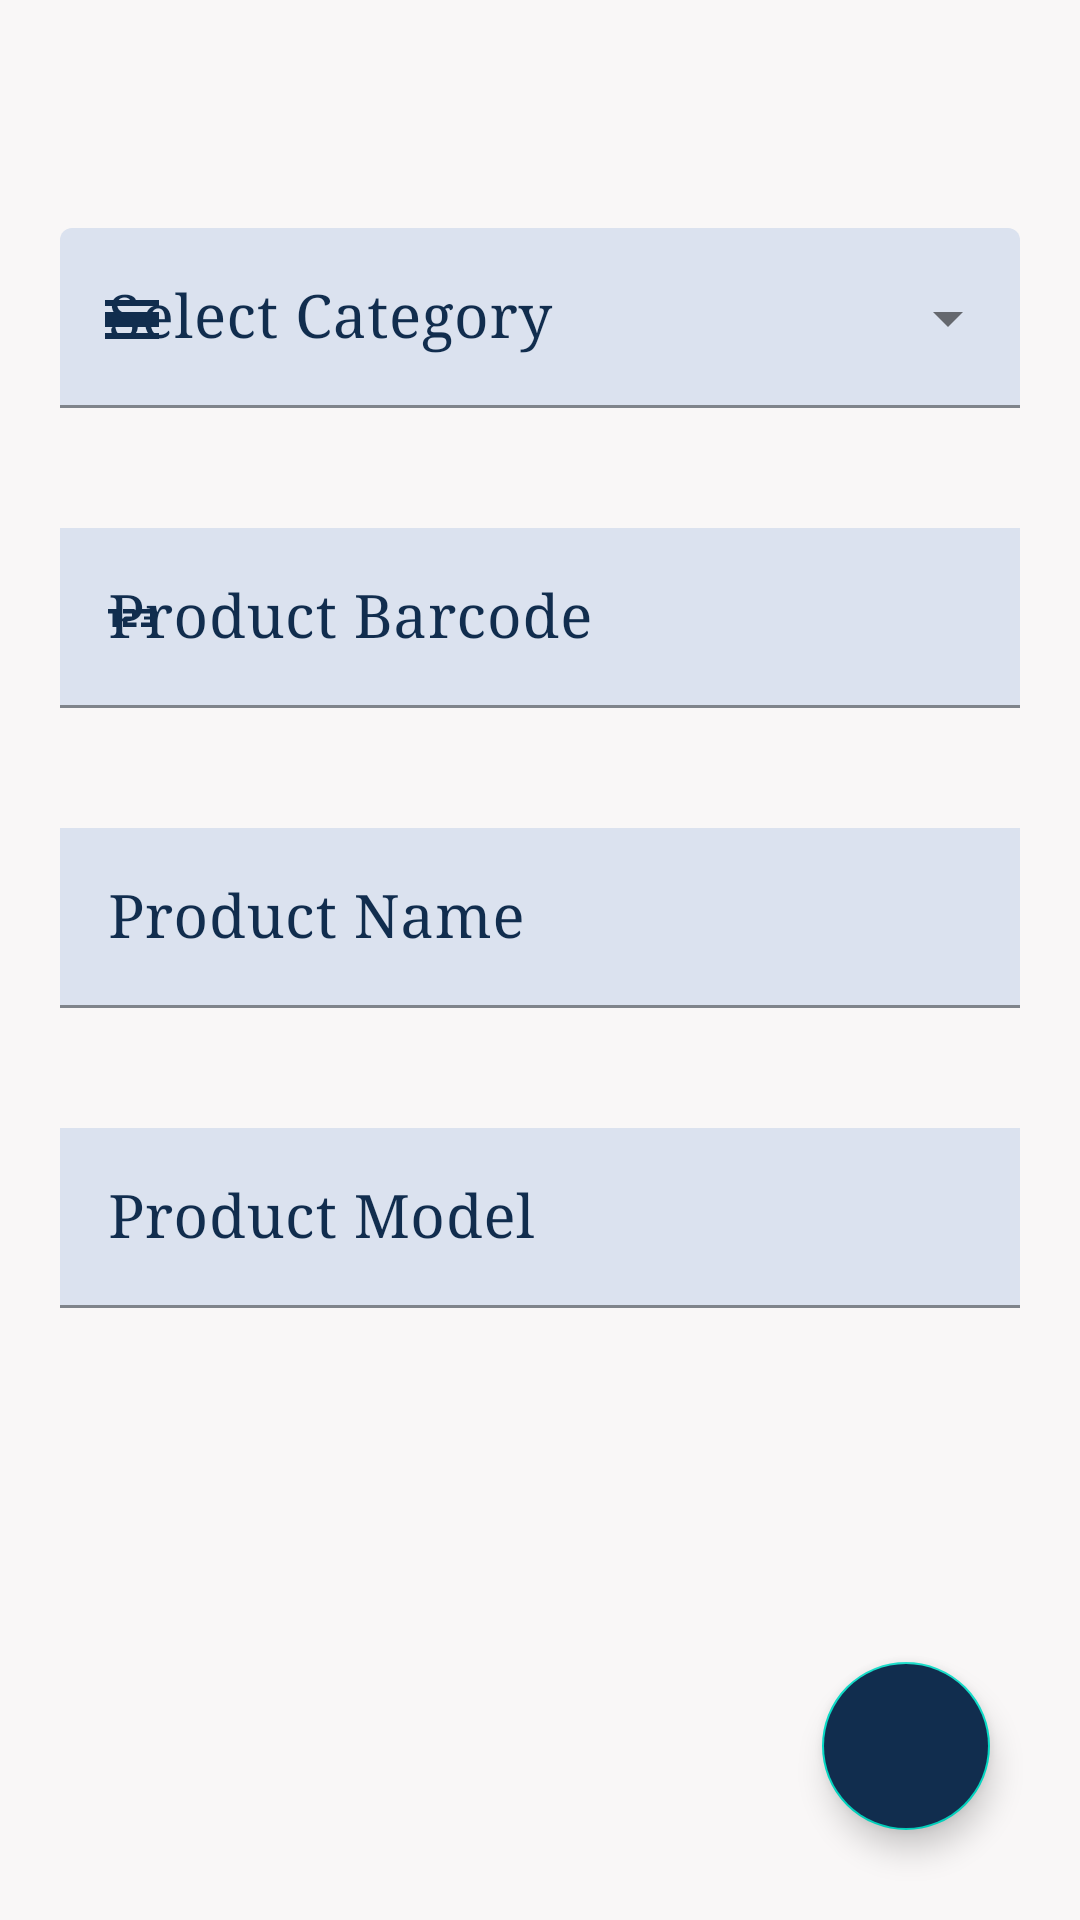

Write the Android layout XML for this screen, with the resource values it uses.
<!-- AndroidManifest.xml: application theme Theme.WarehouseManagementSystem -->
<!-- res/layout/activity_add_product.xml -->
<?xml version="1.0" encoding="utf-8"?>
<layout xmlns:android="http://schemas.android.com/apk/res/android"
    xmlns:app="http://schemas.android.com/apk/res-auto"
    xmlns:tools="http://schemas.android.com/tools">

    <LinearLayout
        android:layout_width="match_parent"
        android:layout_height="match_parent"
        android:background="@color/winterhue1"
        android:orientation="vertical"
        tools:context=".view.product.AddProductActivity">

        <LinearLayout
            android:layout_width="match_parent"
            android:layout_height="0dp"
            android:layout_weight="0.8"
            android:gravity="center"
            android:orientation="vertical">

            <com.google.android.material.textfield.TextInputLayout
                style="@style/Widget.MaterialComponents.TextInputLayout.FilledBox.ExposedDropdownMenu"
                android:layout_width="match_parent"
                android:layout_height="wrap_content"
                android:layout_margin="20dp"
                android:hint="@string/select_category"
                android:textColorHint="@color/winterhue4"
                app:startIconDrawable="@drawable/ic_baseline_category"
                app:startIconTint="@color/winterhue4">

                <AutoCompleteTextView
                    android:id="@+id/autoCompleteTextCategory"
                    android:layout_width="match_parent"
                    android:layout_height="wrap_content"
                    android:backgroundTint="@color/winterhue2"
                    android:fontFamily="serif"
                    android:inputType="none"
                    android:textColor="@color/black"
                    android:textSize="20sp" />
            </com.google.android.material.textfield.TextInputLayout>

            <com.google.android.material.textfield.TextInputLayout
                android:layout_width="match_parent"
                android:layout_height="wrap_content"
                android:layout_margin="20dp"
                android:hint="@string/product_barcode"
                android:textColorHint="@color/winterhue4"
                app:endIconMode="clear_text"
                app:endIconTint="@color/winterhue4"
                app:startIconDrawable="@drawable/ic_baseline_barcode"
                app:startIconTint="@color/winterhue4">

                <com.google.android.material.textfield.TextInputEditText
                    android:id="@+id/editTextProductBarcodeNumber"
                    android:layout_width="match_parent"
                    android:layout_height="wrap_content"
                    android:background="@color/winterhue2"
                    android:fontFamily="serif"
                    android:inputType="number"
                    android:maxLength="18"
                    android:textColor="@color/black"
                    android:textSize="20sp" />
            </com.google.android.material.textfield.TextInputLayout>

            <com.google.android.material.textfield.TextInputLayout
                android:layout_width="match_parent"
                android:layout_height="wrap_content"
                android:layout_margin="20dp"
                android:hint="@string/product_name"
                android:textColorHint="@color/winterhue4"
                app:endIconMode="clear_text"
                app:endIconTint="@color/winterhue4"
                app:startIconDrawable="@drawable/ic_baseline_turned_in_24"
                app:startIconTint="@color/winterhue4">

                <com.google.android.material.textfield.TextInputEditText
                    android:id="@+id/editTextProductName"
                    android:layout_width="match_parent"
                    android:layout_height="wrap_content"
                    android:background="@color/winterhue2"
                    android:fontFamily="serif"
                    android:textColor="@color/black"
                    android:textSize="20sp" />
            </com.google.android.material.textfield.TextInputLayout>

            <com.google.android.material.textfield.TextInputLayout
                android:layout_width="match_parent"
                android:layout_height="wrap_content"
                android:layout_margin="20dp"
                android:hint="@string/product_model"
                android:textColorHint="@color/winterhue4"
                app:endIconMode="clear_text"
                app:endIconTint="@color/winterhue4"
                app:startIconDrawable="@drawable/ic_baseline_title_24"
                app:startIconTint="@color/winterhue4">

                <com.google.android.material.textfield.TextInputEditText
                    android:id="@+id/editTextProductModel"
                    android:layout_width="match_parent"
                    android:layout_height="wrap_content"
                    android:background="@color/winterhue2"
                    android:fontFamily="serif"
                    android:textColor="@color/black"
                    android:textSize="20sp" />

            </com.google.android.material.textfield.TextInputLayout>


        </LinearLayout>


        <LinearLayout
            android:layout_width="wrap_content"
            android:layout_height="0dp"
            android:layout_gravity="end"
            android:layout_weight="0.2">

            <com.google.android.material.floatingactionbutton.FloatingActionButton
                android:id="@+id/floatingActionButton"
                android:layout_width="wrap_content"
                android:layout_height="wrap_content"
                android:layout_gravity="bottom"
                android:layout_margin="30dp"
                android:backgroundTint="@color/winterhue4"
                android:clickable="true"
                android:contentDescription="Ürün Ekle"
                android:tint="@color/white"
                android:tintMode="screen"
                app:srcCompat="@drawable/ic_baseline_add_24" />
        </LinearLayout>
    </LinearLayout>

</layout>
<!-- resources referenced by this layout -->
<resources>
  <color name="black">#FF000000</color>
  <color name="white">#FFFFFFFF</color>
  <color name="winterhue1">#F9F7F7</color>
  <color name="winterhue2">#DBE2EF</color>
  <color name="winterhue4">#112D4E</color>
  <!-- drawable ic_baseline_barcode (drawable) -->
  <vector android:height="24dp" android:tint="#40514E"
      android:viewportHeight="24" android:viewportWidth="24"
      android:width="24dp" xmlns:android="http://schemas.android.com/apk/res/android">
      <path android:fillColor="@android:color/white" android:pathData="M7,15H5.5v-4.5H4V9h3V15zM13.5,13.5h-3v-1h2c0.55,0 1,-0.45 1,-1V10c0,-0.55 -0.45,-1 -1,-1H9v1.5h3v1h-2c-0.55,0 -1,0.45 -1,1V15h4.5V13.5zM19.5,14v-4c0,-0.55 -0.45,-1 -1,-1H15v1.5h3v1h-2v1h2v1h-3V15h3.5C19.05,15 19.5,14.55 19.5,14z"/>
  </vector>
  <!-- drawable ic_baseline_category (drawable) -->
  <vector android:height="24dp" android:tint="#40514E"
      android:viewportHeight="24" android:viewportWidth="24"
      android:width="24dp" xmlns:android="http://schemas.android.com/apk/res/android">
      <path android:fillColor="@android:color/white" android:pathData="M3,17h18v2L3,19zM3,10h18v5L3,15zM3,6h18v2L3,8z"/>
  </vector>
  <string name="product_barcode">Product Barcode</string>
  <string name="product_model">Product Model</string>
  <string name="product_name">Product Name</string>
  <string name="select_category">Select Category</string>
  <style name="AlertDialogTheme" parent="ThemeOverlay.MaterialComponents.MaterialAlertDialog">
          <item name="colorSurface">@color/winterhue4</item>
          <item name="materialAlertDialogTitleTextStyle">@style/TitleTextStyle</item>
          <item name="materialAlertDialogBodyTextStyle">@style/BodyTextStyle</item>
          <item name="buttonBarPositiveButtonStyle">@style/PositiveButtonStyle</item>
          <item name="buttonBarNegativeButtonStyle">@style/NegativeButtonStyle</item>
          <item name="buttonBarNeutralButtonStyle">@style/NeutralButtonStyle</item>
      </style>
  <color name="purple_700">#FF3700B3</color>
  <color name="teal_200">#FF03DAC5</color>
  <color name="teal_700">#FF018786</color>
  <style name="TitleTextStyle" parent="MaterialAlertDialog.MaterialComponents.Title.Text">
          <item name="android:textColor">@color/winterhue2</item>
          <item name="android:textStyle">bold</item>
          <item name="android:textSize">18sp</item>
      </style>
  <style name="BodyTextStyle" parent="MaterialAlertDialog.MaterialComponents.Body.Text">
          <item name="android:textColor">@color/winterhue1</item>
          <item name="android:textSize">14sp</item>
      </style>
  <style name="PositiveButtonStyle" parent="Widget.MaterialComponents.Button.TextButton.Dialog">
          <item name="android:textColor">@color/winterhue1</item>
          <item name="rippleColor">@color/winterhue1</item>
      </style>
  <style name="NegativeButtonStyle" parent="Widget.MaterialComponents.Button.TextButton.Dialog">
          <item name="android:textColor">@color/winterhue1</item>
          <item name="rippleColor">@color/winterhue1</item>
      </style>
  <style name="NeutralButtonStyle" parent="Widget.MaterialComponents.Button.TextButton.Dialog">
          <item name="android:textColor">@color/winterhue2</item>
          <item name="rippleColor">@color/winterhue2</item>
      </style>
</resources>
